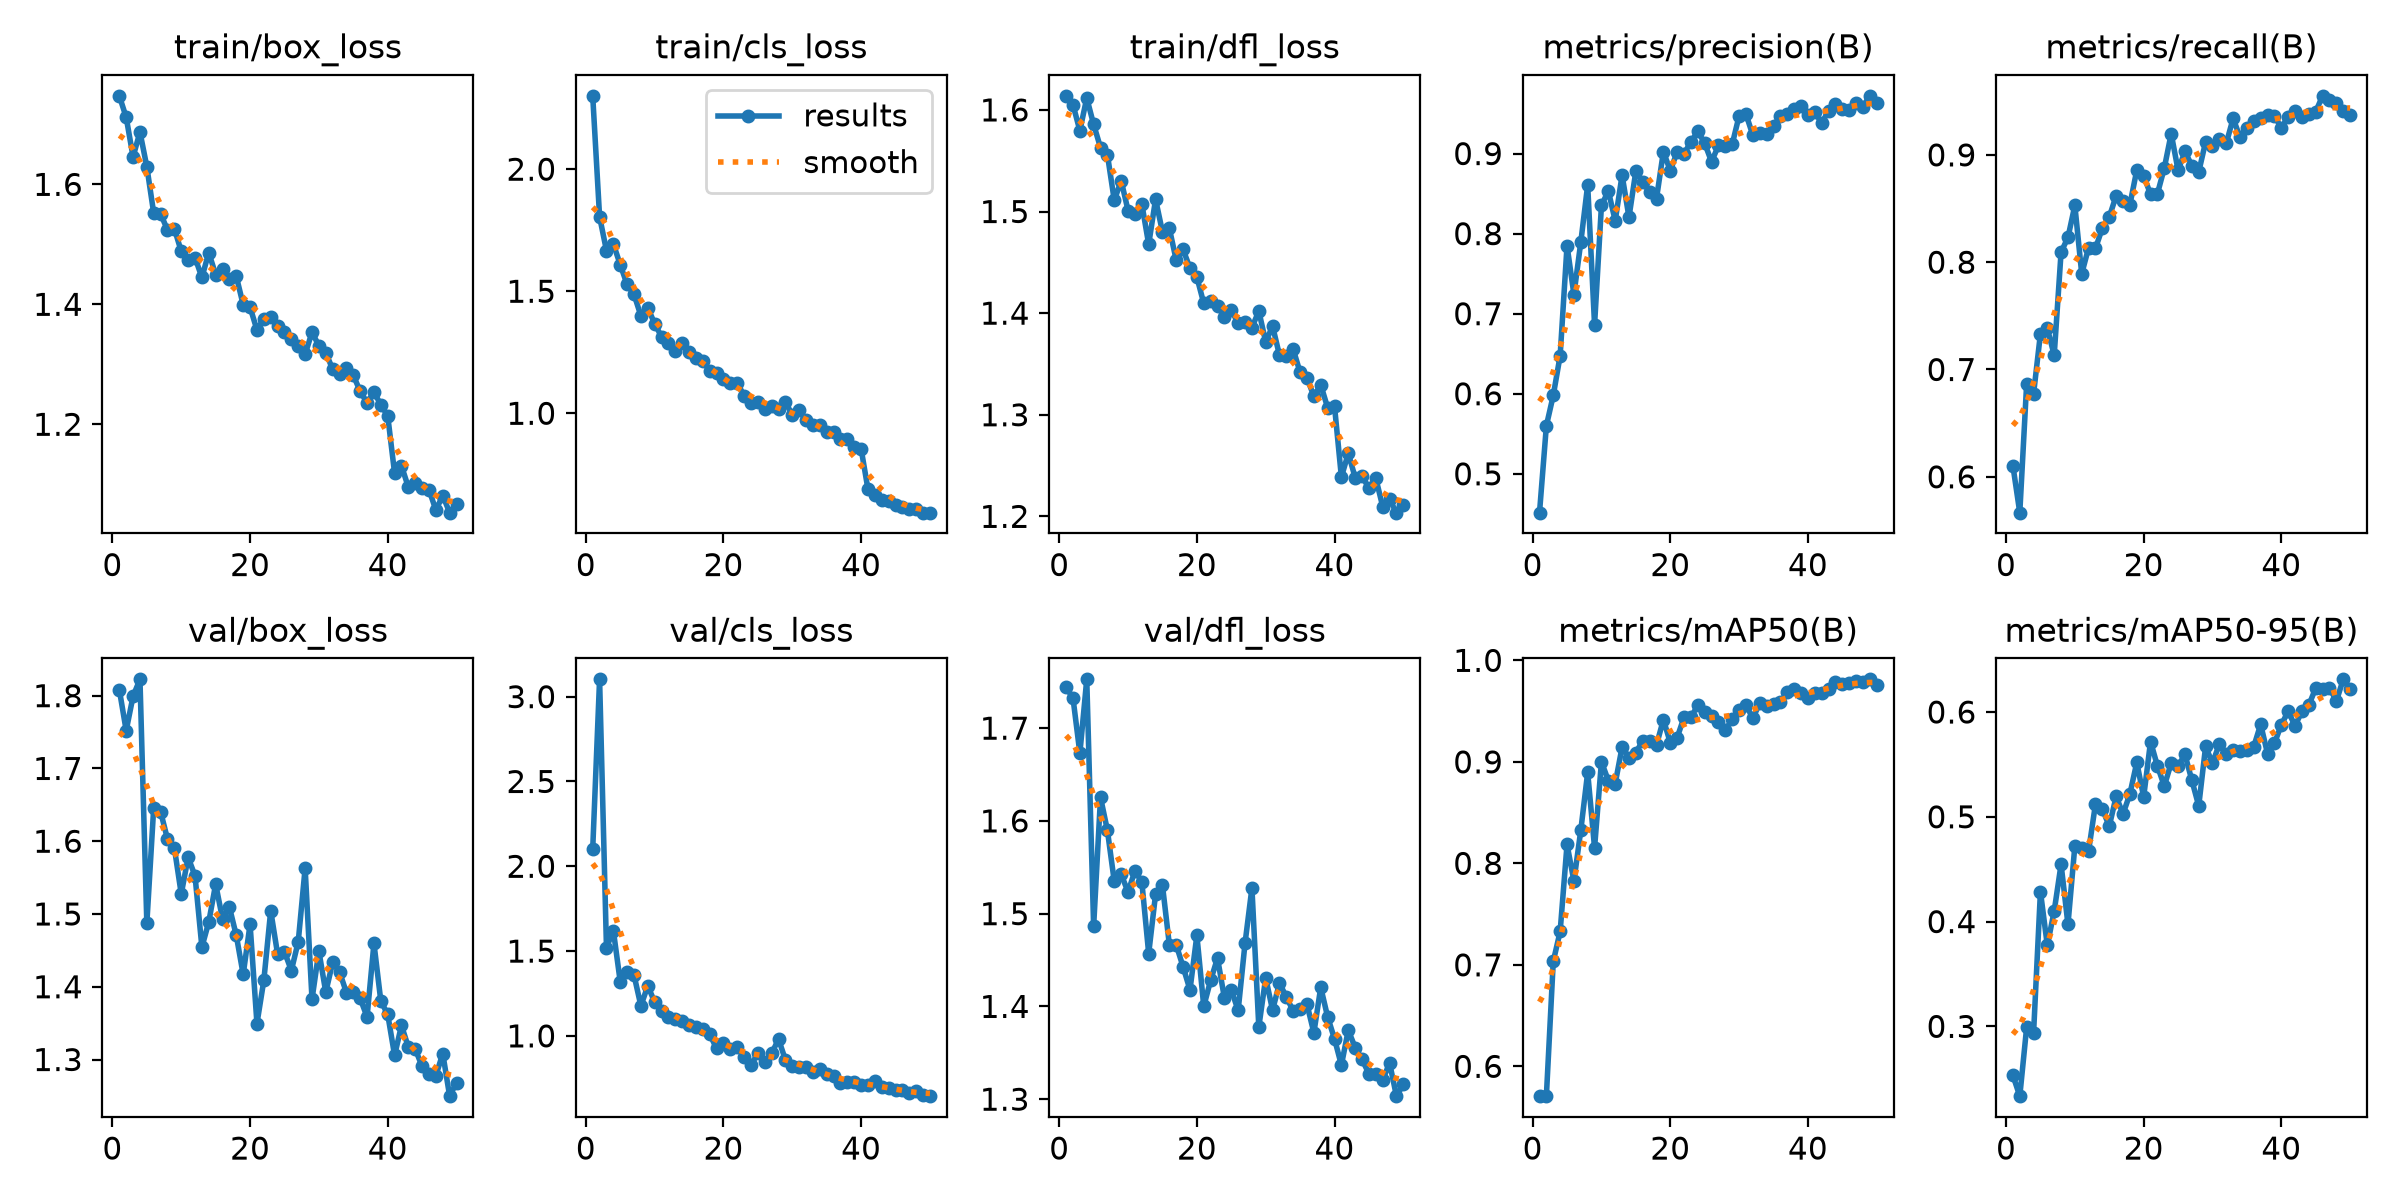

The table this chart was drawn from, first rows:
epoch, time, train/box_loss, train/cls_loss, train/dfl_loss, metrics/precision(B), metrics/recall(B), metrics/mAP50(B), metrics/mAP50-95(B), val/box_loss, val/cls_loss, val/dfl_loss, lr/pg0, lr/pg1, lr/pg2
1, 51.77, 1.748, 2.3, 1.614, 0.4515, 0.6103, 0.5706, 0.2533, 1.808, 2.1, 1.744, 0.0003304, 0.0003304, 0.06729
2, 96.94, 1.712, 1.805, 1.605, 0.5601, 0.5666, 0.5711, 0.2334, 1.752, 3.102, 1.733, 0.0006506, 0.0006506, 0.03428
3, 142.8, 1.646, 1.666, 1.58, 0.598, 0.6869, 0.7034, 0.2993, 1.799, 1.52, 1.673, 0.0009576, 0.0009576, 0.001253
4, 189.9, 1.687, 1.694, 1.612, 0.6476, 0.6772, 0.7329, 0.2933, 1.822, 1.621, 1.753, 0.0009406, 0.0009406, 0.0009406
5, 237.8, 1.629, 1.609, 1.586, 0.7851, 0.7334, 0.8186, 0.4286, 1.487, 1.319, 1.486, 0.0009208, 0.0009208, 0.0009208
6, 283.8, 1.552, 1.528, 1.563, 0.7239, 0.7384, 0.7826, 0.3774, 1.646, 1.375, 1.625, 0.000901, 0.000901, 0.000901
7, 329.8, 1.551, 1.487, 1.556, 0.7893, 0.7133, 0.8326, 0.41, 1.641, 1.359, 1.59, 0.0008812, 0.0008812, 0.0008812
8, 374.8, 1.524, 1.4, 1.511, 0.8608, 0.8094, 0.8896, 0.4546, 1.603, 1.177, 1.535, 0.0008614, 0.0008614, 0.0008614
9, 418.1, 1.526, 1.433, 1.53, 0.6861, 0.8231, 0.8153, 0.3973, 1.591, 1.294, 1.542, 0.0008416, 0.0008416, 0.0008416
10, 462.6, 1.488, 1.366, 1.501, 0.8351, 0.8529, 0.9001, 0.4721, 1.528, 1.2, 1.523, 0.0008218, 0.0008218, 0.0008218
11, 511, 1.474, 1.314, 1.498, 0.8533, 0.7892, 0.8814, 0.4703, 1.578, 1.149, 1.546, 0.000802, 0.000802, 0.000802
12, 558.6, 1.478, 1.288, 1.508, 0.8161, 0.8135, 0.8787, 0.4675, 1.552, 1.11, 1.534, 0.0007822, 0.0007822, 0.0007822
13, 603.5, 1.445, 1.255, 1.468, 0.873, 0.813, 0.9145, 0.5123, 1.454, 1.097, 1.457, 0.0007624, 0.0007624, 0.0007624
14, 647.1, 1.486, 1.288, 1.512, 0.8204, 0.8318, 0.9042, 0.5074, 1.489, 1.086, 1.521, 0.0007426, 0.0007426, 0.0007426
15, 692.2, 1.45, 1.249, 1.48, 0.8782, 0.8421, 0.9091, 0.491, 1.541, 1.064, 1.531, 0.0007228, 0.0007228, 0.0007228
16, 738.4, 1.459, 1.228, 1.483, 0.8649, 0.8619, 0.9208, 0.5194, 1.493, 1.054, 1.467, 0.000703, 0.000703, 0.000703
17, 784.4, 1.442, 1.214, 1.452, 0.8515, 0.8575, 0.9202, 0.5027, 1.509, 1.039, 1.466, 0.0006832, 0.0006832, 0.0006832
18, 832.8, 1.447, 1.174, 1.463, 0.8438, 0.8536, 0.9165, 0.5218, 1.47, 1.01, 1.443, 0.0006634, 0.0006634, 0.0006634
19, 881.2, 1.399, 1.164, 1.444, 0.9023, 0.8858, 0.9417, 0.5519, 1.417, 0.9259, 1.418, 0.0006436, 0.0006436, 0.0006436
20, 925.5, 1.395, 1.139, 1.435, 0.8788, 0.8802, 0.919, 0.519, 1.486, 0.9579, 1.477, 0.0006238, 0.0006238, 0.0006238
21, 973.3, 1.357, 1.125, 1.41, 0.9018, 0.8635, 0.9239, 0.5718, 1.349, 0.9232, 1.4, 0.000604, 0.000604, 0.000604
22, 1020, 1.376, 1.124, 1.412, 0.9001, 0.8638, 0.9439, 0.5485, 1.409, 0.9369, 1.428, 0.0005842, 0.0005842, 0.0005842
23, 1067, 1.379, 1.072, 1.407, 0.9143, 0.8878, 0.944, 0.5293, 1.504, 0.8746, 1.452, 0.0005644, 0.0005644, 0.0005644
24, 1112, 1.364, 1.043, 1.396, 0.9279, 0.9197, 0.9556, 0.5514, 1.445, 0.828, 1.409, 0.0005446, 0.0005446, 0.0005446
25, 1157, 1.354, 1.048, 1.403, 0.9128, 0.8857, 0.9492, 0.5485, 1.448, 0.8971, 1.418, 0.0005248, 0.0005248, 0.0005248
26, 1203, 1.343, 1.018, 1.39, 0.8898, 0.9032, 0.9456, 0.5595, 1.422, 0.8485, 1.396, 0.000505, 0.000505, 0.000505
27, 1253, 1.331, 1.028, 1.391, 0.9101, 0.8899, 0.9395, 0.5348, 1.462, 0.8965, 1.468, 0.0004852, 0.0004852, 0.0004852
28, 1298, 1.317, 1.018, 1.386, 0.9096, 0.884, 0.9313, 0.5104, 1.563, 0.9806, 1.528, 0.0004654, 0.0004654, 0.0004654
29, 1339, 1.354, 1.046, 1.402, 0.9116, 0.9122, 0.9418, 0.5671, 1.383, 0.8589, 1.378, 0.0004456, 0.0004456, 0.0004456
30, 1378, 1.331, 0.994, 1.372, 0.947, 0.9085, 0.9513, 0.5511, 1.449, 0.8224, 1.431, 0.0004258, 0.0004258, 0.0004258
31, 1418, 1.32, 1.012, 1.387, 0.9493, 0.9144, 0.9558, 0.5697, 1.392, 0.8163, 1.396, 0.000406, 0.000406, 0.000406
32, 1457, 1.292, 0.9707, 1.359, 0.9229, 0.9107, 0.943, 0.5602, 1.433, 0.8175, 1.425, 0.0003862, 0.0003862, 0.0003862
33, 1496, 1.284, 0.9526, 1.358, 0.9252, 0.934, 0.9578, 0.5633, 1.42, 0.786, 1.41, 0.0003664, 0.0003664, 0.0003664
34, 1535, 1.293, 0.9524, 1.364, 0.9246, 0.9163, 0.9547, 0.5631, 1.392, 0.8032, 1.395, 0.0003466, 0.0003466, 0.0003466
35, 1574, 1.281, 0.9245, 1.342, 0.9343, 0.9252, 0.9574, 0.5633, 1.393, 0.7748, 1.397, 0.0003268, 0.0003268, 0.0003268
36, 1614, 1.255, 0.9232, 1.336, 0.9467, 0.932, 0.9586, 0.567, 1.384, 0.7611, 1.402, 0.000307, 0.000307, 0.000307
37, 1653, 1.236, 0.8938, 1.318, 0.9493, 0.9346, 0.9687, 0.5882, 1.359, 0.7236, 1.372, 0.0002872, 0.0002872, 0.0002872
38, 1692, 1.254, 0.8945, 1.329, 0.9558, 0.9367, 0.9719, 0.5602, 1.46, 0.7278, 1.421, 0.0002674, 0.0002674, 0.0002674
39, 1731, 1.232, 0.8623, 1.307, 0.9588, 0.9364, 0.9683, 0.57, 1.38, 0.7276, 1.389, 0.0002476, 0.0002476, 0.0002476
40, 1770, 1.214, 0.8545, 1.308, 0.9484, 0.9252, 0.9629, 0.5879, 1.362, 0.7114, 1.365, 0.0002278, 0.0002278, 0.0002278
41, 1809, 1.118, 0.6881, 1.239, 0.9522, 0.9356, 0.968, 0.6006, 1.306, 0.7119, 1.337, 0.000208, 0.000208, 0.000208
42, 1847, 1.131, 0.6661, 1.262, 0.9378, 0.9413, 0.968, 0.5868, 1.347, 0.7319, 1.374, 0.0001882, 0.0001882, 0.0001882
43, 1885, 1.095, 0.6437, 1.238, 0.9537, 0.9351, 0.9715, 0.6008, 1.317, 0.6992, 1.356, 0.0001684, 0.0001684, 0.0001684
44, 1923, 1.101, 0.6386, 1.239, 0.9613, 0.9378, 0.9786, 0.6066, 1.314, 0.6937, 1.343, 0.0001486, 0.0001486, 0.0001486
45, 1961, 1.094, 0.6256, 1.228, 0.9562, 0.9403, 0.9766, 0.6229, 1.29, 0.6794, 1.327, 0.0001288, 0.0001288, 0.0001288
46, 2000, 1.091, 0.6163, 1.238, 0.9542, 0.955, 0.9779, 0.6219, 1.28, 0.6788, 1.327, 0.000109, 0.000109, 0.000109
47, 2039, 1.057, 0.6074, 1.21, 0.9627, 0.9508, 0.9797, 0.6231, 1.278, 0.6608, 1.321, 8.92e-05, 8.92e-05, 8.92e-05
48, 2077, 1.081, 0.6075, 1.217, 0.9587, 0.9485, 0.9788, 0.6104, 1.308, 0.6737, 1.339, 6.94e-05, 6.94e-05, 6.94e-05
49, 2117, 1.053, 0.5928, 1.204, 0.9721, 0.9405, 0.9813, 0.6312, 1.25, 0.6493, 1.303, 4.96e-05, 4.96e-05, 4.96e-05
50, 2156, 1.067, 0.5932, 1.211, 0.9633, 0.9374, 0.9759, 0.6218, 1.268, 0.6446, 1.316, 2.98e-05, 2.98e-05, 2.98e-05
